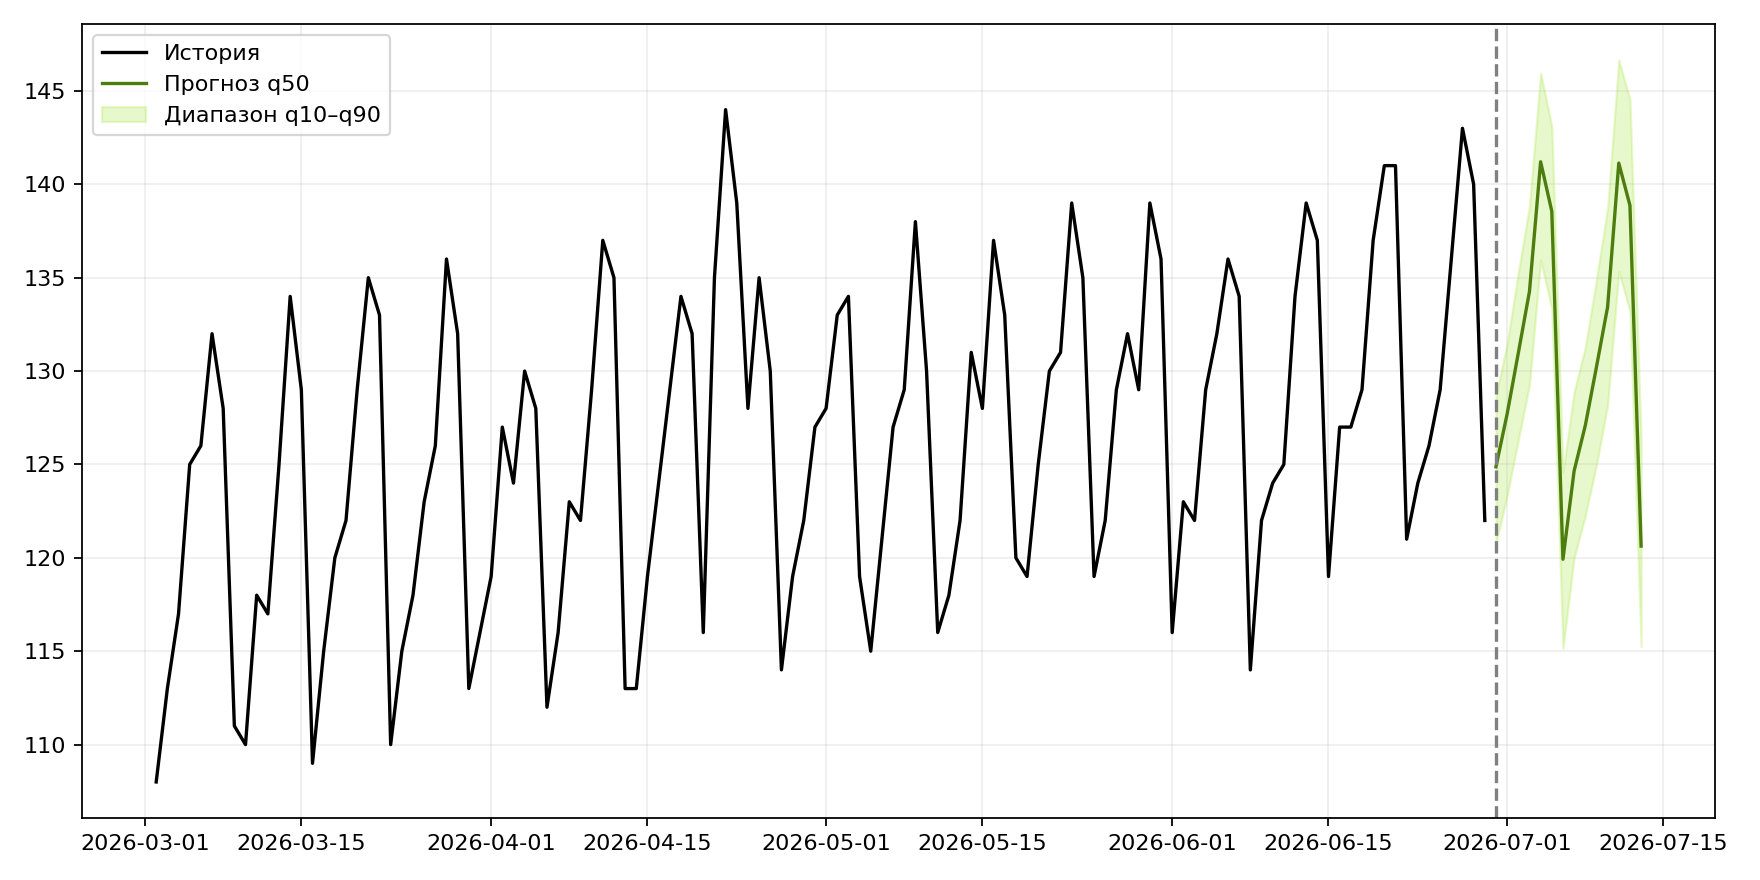

Values plotted in this chart, from the file beside it:
date, q10, q50, q90, point
2026-06-30, 120.8, 124.9, 128.7, 124.9
2026-07-01, 123.3, 127.7, 131.5, 127.7
2026-07-02, 126.3, 131, 135.3, 131
2026-07-03, 129.3, 134.3, 138.8, 134.3
2026-07-04, 135.9, 141.2, 146, 141.2
2026-07-05, 133.3, 138.6, 143.1, 138.6
2026-07-06, 115.2, 119.9, 124.6, 119.9
2026-07-07, 120, 124.7, 128.9, 124.7
2026-07-08, 122.3, 127.1, 131.3, 127.1
2026-07-09, 125, 130.2, 134.9, 130.2
2026-07-10, 128.2, 133.4, 138.7, 133.4
2026-07-11, 135.3, 141.1, 146.7, 141.1
2026-07-12, 133.2, 138.9, 144.5, 138.9
2026-07-13, 115.3, 120.6, 126.4, 120.6
